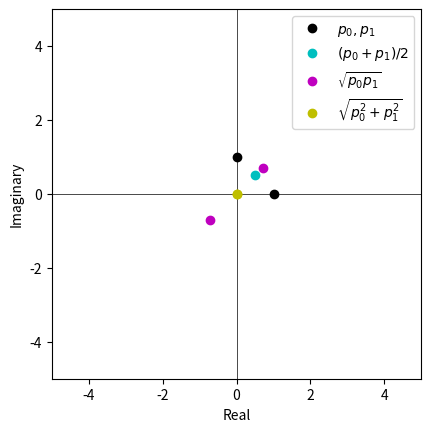

Reproduce this figure in Python.
import matplotlib.pyplot as plt
import numpy as np

# Initial positions of p0 and p1
p0 = 1 + 0j
p1 = 1j

# Maximum value of the axis (change this value as needed)
max_axis_value = 5

# Create a figure and axis
fig, ax = plt.subplots()


# Function to update the plot
def update_plot():
    ax.clear()  # Clear the previous plot
    ax.set_aspect("equal")
    ax.axhline(0, color="black", linewidth=0.5)
    ax.axvline(0, color="black", linewidth=0.5)

    # Plot p0 in red and p1 in blue
    pair = np.array([p0, p1])
    ax.plot(pair.real, pair.imag, "ko", label=r"$p_0, p_1$")

    mean = (p0 + p1) / 2
    ax.plot(mean.real, mean.imag, "co", label=r"$(p_0 + p_1) / 2$")

    geometric_mean = np.sqrt(p0 * p1) * np.array([1, -1])
    ax.plot(geometric_mean.real, geometric_mean.imag, "mo", label=r"$\sqrt{p_0  p_1}$")

    quadrature = np.sqrt(p0**2 + p1**2) * np.array([1, -1])
    ax.plot(quadrature.real, quadrature.imag, "yo", label=r"$\sqrt{p_0^2 +  p_1^2}$")

    # Set the axis limits
    ax.set_xlim(-max_axis_value, max_axis_value)
    ax.set_ylim(-max_axis_value, max_axis_value)

    # Display labels for axes
    ax.set_xlabel("Real")
    ax.set_ylabel("Imaginary")

    # Display legend
    ax.legend()

    # Refresh the plot
    fig.canvas.draw()


# Function to handle mouse clicks
def on_click(event):
    global p0, p1
    if event.button == 1:  # Left click
        p0 = complex(event.xdata, event.ydata)
    elif event.button == 3:  # Right click
        p1 = complex(event.xdata, event.ydata)
    update_plot()


# Create the initial plot
update_plot()

# Connect the mouse click event handler
fig.canvas.mpl_connect("button_press_event", on_click)

# Show the plot
plt.show()
